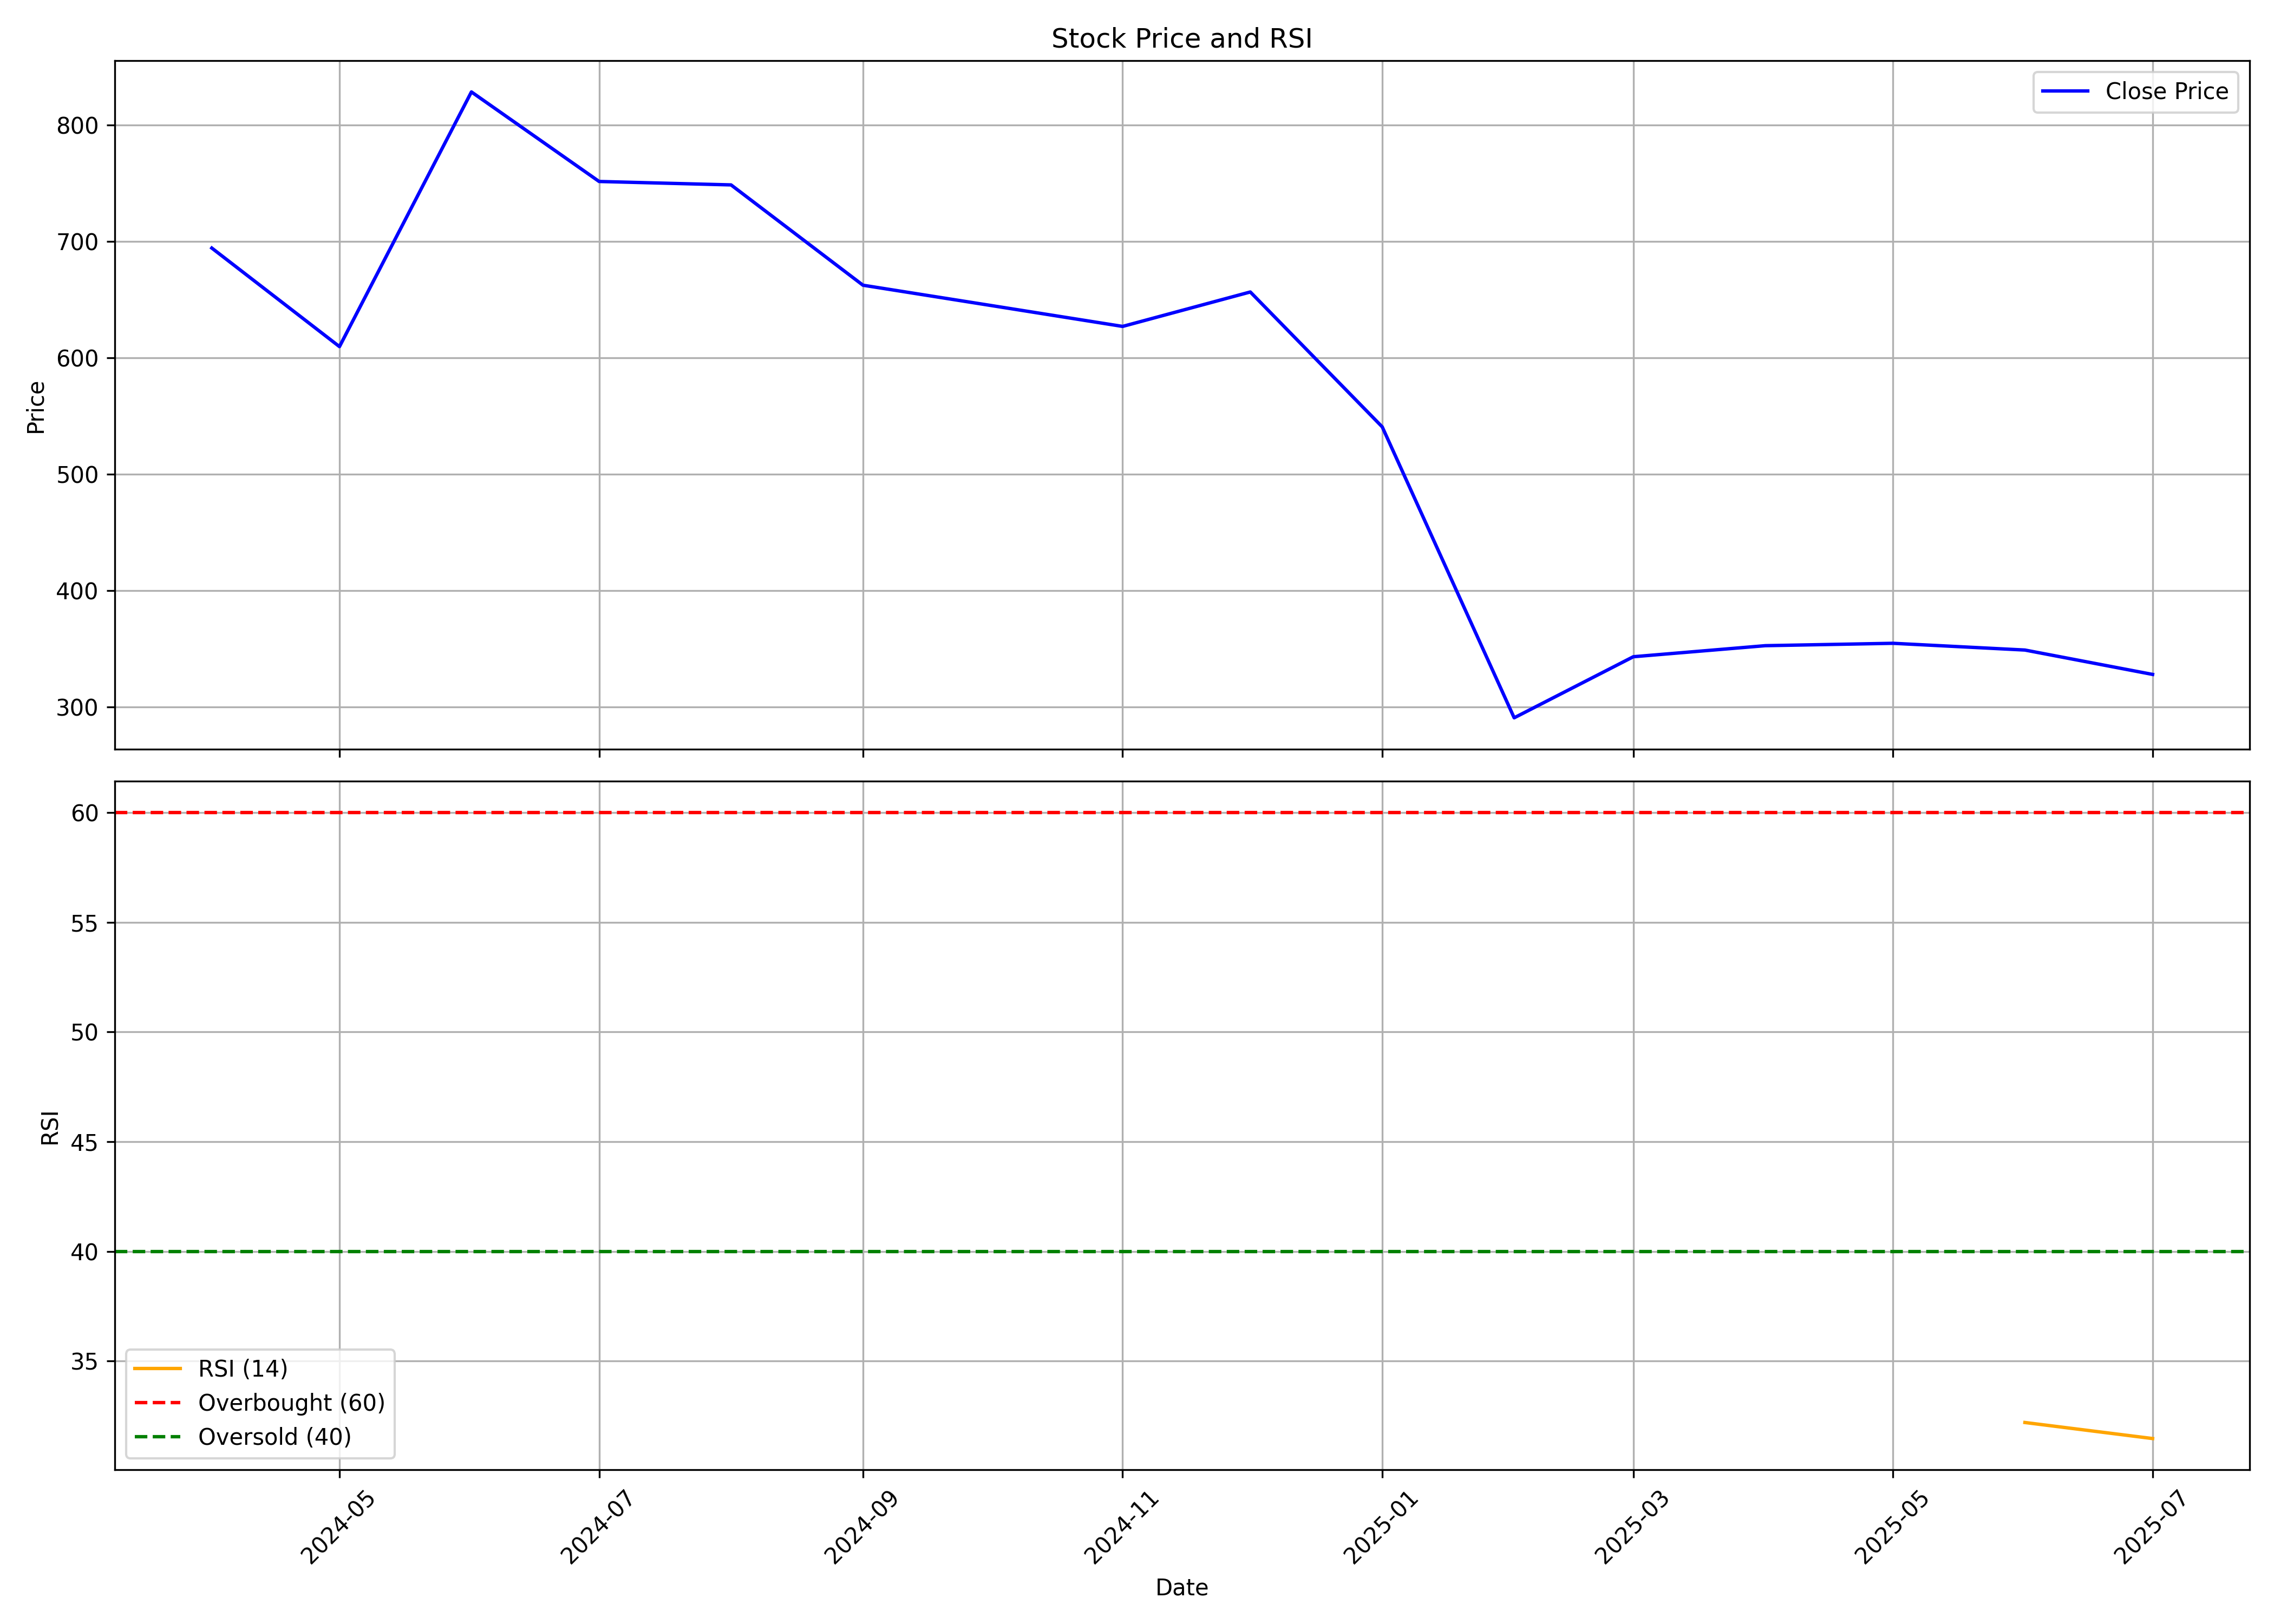

The table this chart was drawn from, first rows:
, date, symbol, open, high, low, close, volume, rsi
0, 2024-04-01, JNKINDIA, 620.7, 711.7, 620.7, 694.2, 21625280, 
1, 2024-05-01, JNKINDIA, 694.2, 713.7, 581.5, 609.5, 15523657, 
2, 2024-06-01, JNKINDIA, 635.7, 896.9, 549.8, 828.4, 8508390, 
3, 2024-07-01, JNKINDIA, 829.6, 893.6, 702.5, 751.5, 1984029, 
4, 2024-08-01, JNKINDIA, 745.7, 779.6, 698.1, 748.5, 634744, 
5, 2024-09-01, JNKINDIA, 750.9, 750.9, 649.7, 662.3, 494549, 
6, 2024-10-01, JNKINDIA, 660, 743.6, 601.9, 644.9, 1220553, 
7, 2024-11-01, JNKINDIA, 645.3, 675.8, 572, 626.9, 479344, 
8, 2024-12-01, JNKINDIA, 626.9, 710.0, 601.2, 656.5, 1171777, 
9, 2025-01-01, JNKINDIA, 659.1, 669, 488.0, 540.5, 548631, 
10, 2025-02-01, JNKINDIA, 544.9, 555.8, 280.0, 290.5, 1289637, 
11, 2025-03-01, JNKINDIA, 290.5, 405.0, 264.8, 343.0, 1949431, 
12, 2025-04-01, JNKINDIA, 330.0, 419.5, 316.6, 352.5, 819526, 
13, 2025-05-01, JNKINDIA, 348, 388, 321.9, 354.5, 611383, 
14, 2025-06-01, JNKINDIA, 346.3, 398.0, 330.0, 348.8, 1721495, 32.2
15, 2025-07-01, JNKINDIA, 350.5, 354.5, 306, 327.8, 2193092, 31.47
